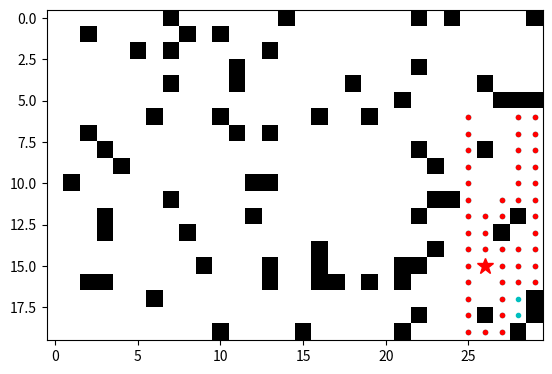

The matplotlib source for this figure:
import numpy as np
import matplotlib.pyplot as plt


class DFS:
    def __init__(self, collision_map, graph : dict):
        self.collision_map = collision_map
        self.graph = graph
        self.visited = set()
        self.parent = {}

    def getNeighbors(self, coord): #checks all possible neighbors and filters out nodes with a collision
        neighbors = self.graph.get(coord, [])
        safe_neighbors = []
        for neighbor in neighbors:
            if self.collision_map[neighbor[0]][neighbor[1]] == False:
                safe_neighbors.append(neighbor)
        return safe_neighbors

    def path_trace(self, prev_nodes : dict, node : tuple, start : tuple):
        p = node
        path = []

        while p != start:
            path.append(p)
            p = prev_nodes.get(p)
        path.append(start)
        path.reverse() #puts path in order

        return path

    def search(self, start : tuple, goal : tuple):
        plt.imshow(self.collision_map, cmap='gray_r')
        plt.plot(goal[1], goal[0], 'b*')
        plt.ion()
        plt.show()

        found = self.recurse_dfs_helper(start, goal)

        if found == goal:
            plt.plot(found[1], found[0], 'r*', markersize=12)
            plt.pause(1)

            print("Goal found!")
            print(found)

            # reconstruct path
            path = self.path_trace(self.parent, found, start)
            print(path)
            for p in path:
                plt.plot(p[1], p[0], 'r.')
                plt.pause(0.01)

            plt.ioff()
            plt.pause(4)
            return
        else:
            print("Goal not found")

    def recurse_dfs_helper(self, node, goal):
        if node in self.visited:
            return False

        plt.plot(node[1], node[0], 'c.', markersize=6)
        plt.pause(0.01)

        if node == goal:
            return node

        self.visited.add(node)
        neighbors = self.getNeighbors(node)
        for neighbor in neighbors:
            if neighbor not in self.visited:
                self.parent[neighbor] = node
                result = self.recurse_dfs_helper(neighbor, goal)
                if result:
                    return result
        return False


if __name__ == "__main__":
    #Generating maps, start and goal
    graph = {}
    rows = 20
    cols = 30

    for coord_x in range(rows):
        for coord_y in range(cols):
            neighbors = []
            if coord_x + 1 < rows:
                neighbors.append((coord_x + 1, coord_y))
            if coord_x - 1 >= 0:
                neighbors.append((coord_x - 1, coord_y))
            if coord_y + 1 < cols:
                neighbors.append((coord_x, coord_y + 1))
            if coord_y - 1 >= 0:
                neighbors.append((coord_x, coord_y - 1))
            graph[(coord_x,coord_y)] = neighbors

    collision_map = np.random.rand(rows, cols)<0.1

    start = (np.random.randint(0,rows), np.random.randint(0,cols))

    goal = (np.random.randint(0,rows),np.random.randint(0,cols))

    #Running DFS
    dfs = DFS(collision_map, graph)
    result = dfs.search(start, goal)
